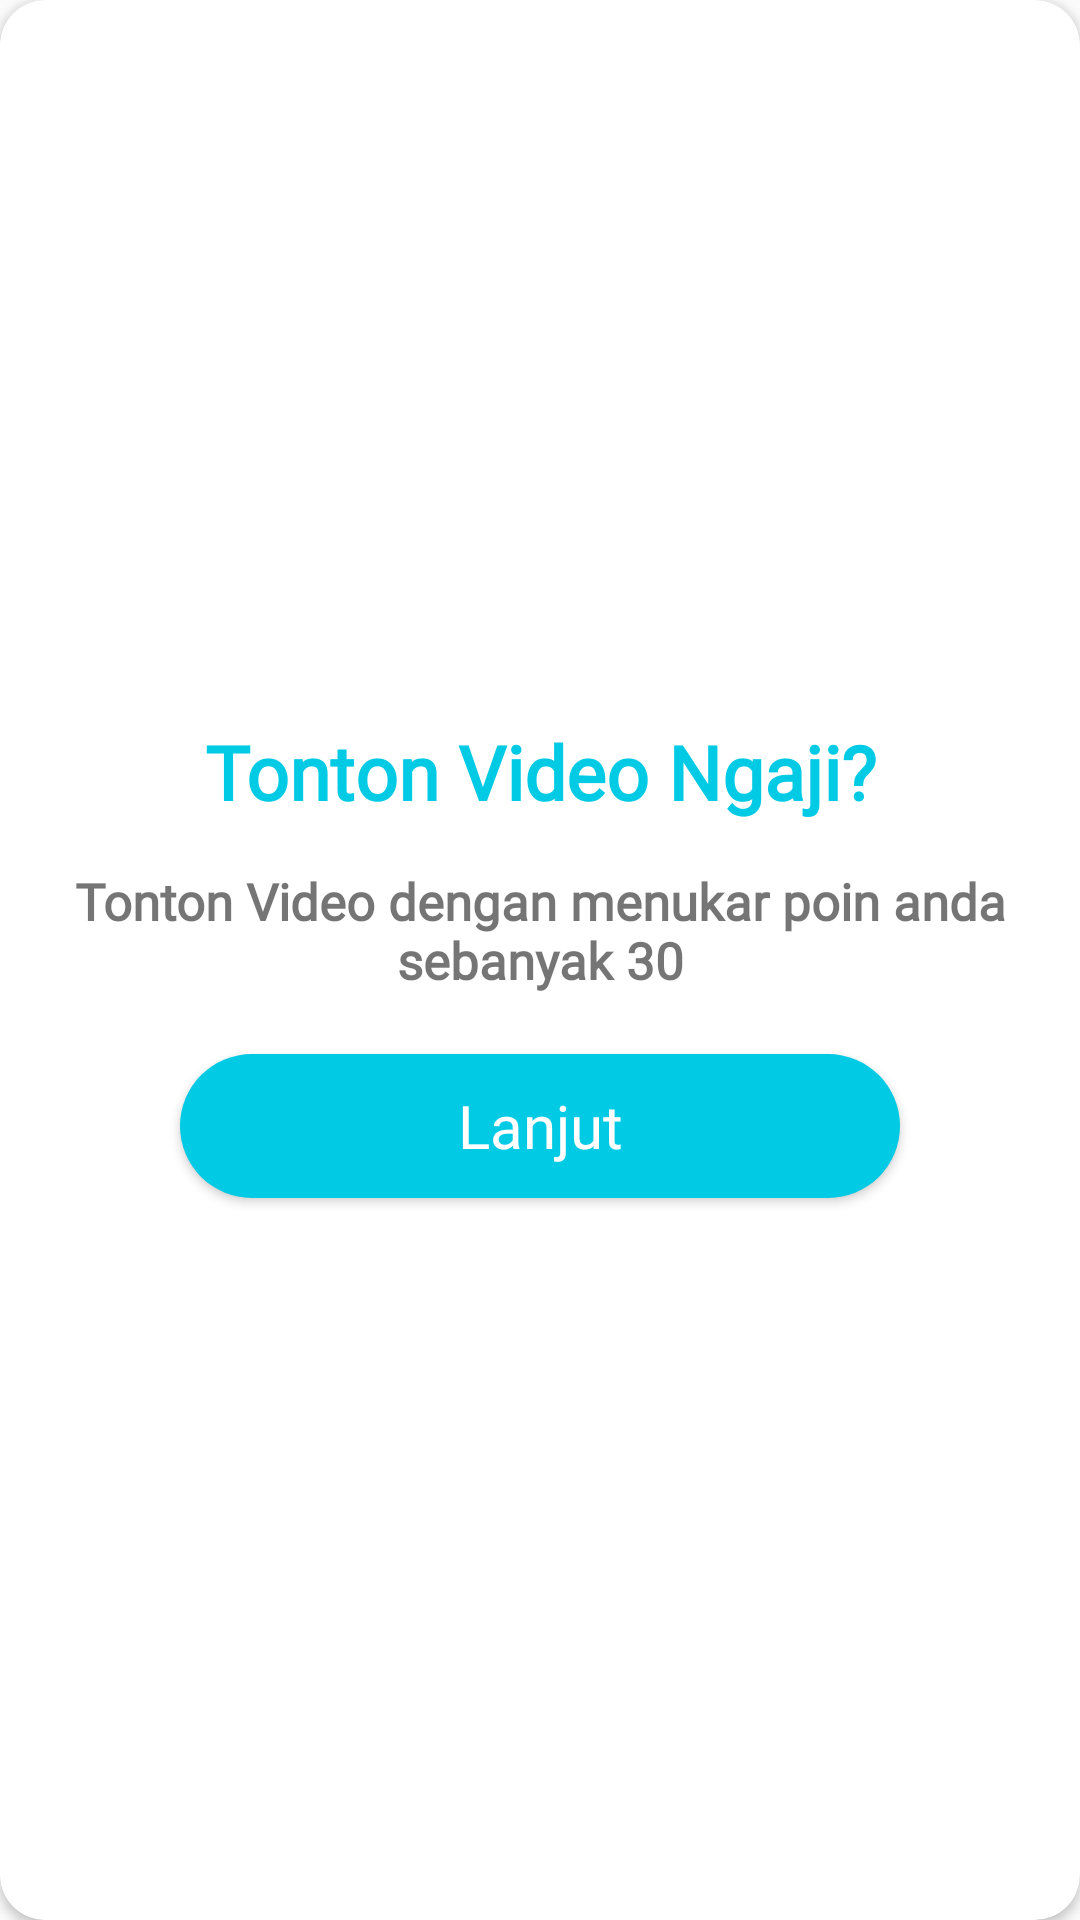

Layout XML and referenced resources for this Android screen:
<!-- AndroidManifest.xml: application theme AppTheme -->
<!-- res/layout/dialog_confirm_video.xml -->
<?xml version="1.0" encoding="utf-8"?>
<android.support.v7.widget.CardView xmlns:android="http://schemas.android.com/apk/res/android"
    android:layout_width="match_parent"
    android:layout_height="match_parent"
    xmlns:app="http://schemas.android.com/apk/res-auto"
    android:orientation="vertical"
    android:gravity="center"
    app:cardCornerRadius="15dp"
    android:background="@color/transparent">

    <RelativeLayout
        android:id="@+id/relac"
        android:layout_width="match_parent"
        android:layout_height="wrap_content"
        android:orientation="horizontal"
        android:layout_gravity="center"
        android:paddingTop="20dp"
        android:paddingBottom="20dp"
        android:paddingLeft="10dp"
        android:paddingRight="10dp"
       >

        <TextView
            android:layout_marginTop="5dp"
            android:id="@+id/title_Text"
            android:layout_width="match_parent"
            android:layout_height="wrap_content"
            android:text="Tonton Video Ngaji?"
            android:textStyle="bold"
            android:fontFamily="@font/montserrat"
            android:textColor="@color/colorCyan"
            android:gravity="center"
            android:textSize="25sp"/>

        <TextView
            android:id="@+id/correctDescription"
            android:layout_width="wrap_content"
            android:layout_centerHorizontal="true"
            android:layout_height="wrap_content"
            android:layout_below="@id/title_Text"
            android:layout_marginTop="15dp"
            android:fontFamily="@font/montserrat"
            android:gravity="center"
            android:text="Tonton Video dengan menukar poin anda sebanyak 30"
            android:textSize="17sp"
            android:textStyle="bold" />

        <Button
            android:layout_marginTop="20dp"
            android:layout_below="@id/correctDescription"
            android:id="@+id/dialog_lanjut"
            android:layout_width="match_parent"
            android:layout_height="wrap_content"
            android:text="Lanjut"
            android:textSize="20sp"
            android:textAllCaps="false"
            android:layout_marginLeft="50dp"
            android:layout_marginRight="50dp"
            android:layout_marginBottom="5dp"
            android:layout_centerHorizontal="true"
            android:background="@drawable/rounded_button"
            android:textColor="@color/colorWhite"
            android:fontFamily="@font/montserrat"/>

    </RelativeLayout>

</android.support.v7.widget.CardView>
<!-- resources referenced by this layout -->
<resources>
  <color name="colorCyan">#01CAE4</color>
  <color name="colorWhite">#fff</color>
  <color name="transparent">#88000000</color>
  <!-- drawable rounded_button (drawable) -->
  <shape xmlns:android="http://schemas.android.com/apk/res/android"
      android:shape="rectangle" >
      <solid android:color="@color/colorCyan"/>
      <corners android:radius="25dp"/>
  </shape>
  <style name="AppTheme" parent="Theme.AppCompat.Light.DarkActionBar">
          
          <item name="colorPrimary">@color/colorCyan</item>
          <item name="colorPrimaryDark">@color/colorAccent</item>
          <item name="colorAccent">@color/colorAccent</item>
      </style>
  <color name="colorAccent">#00CDE2</color>
</resources>
